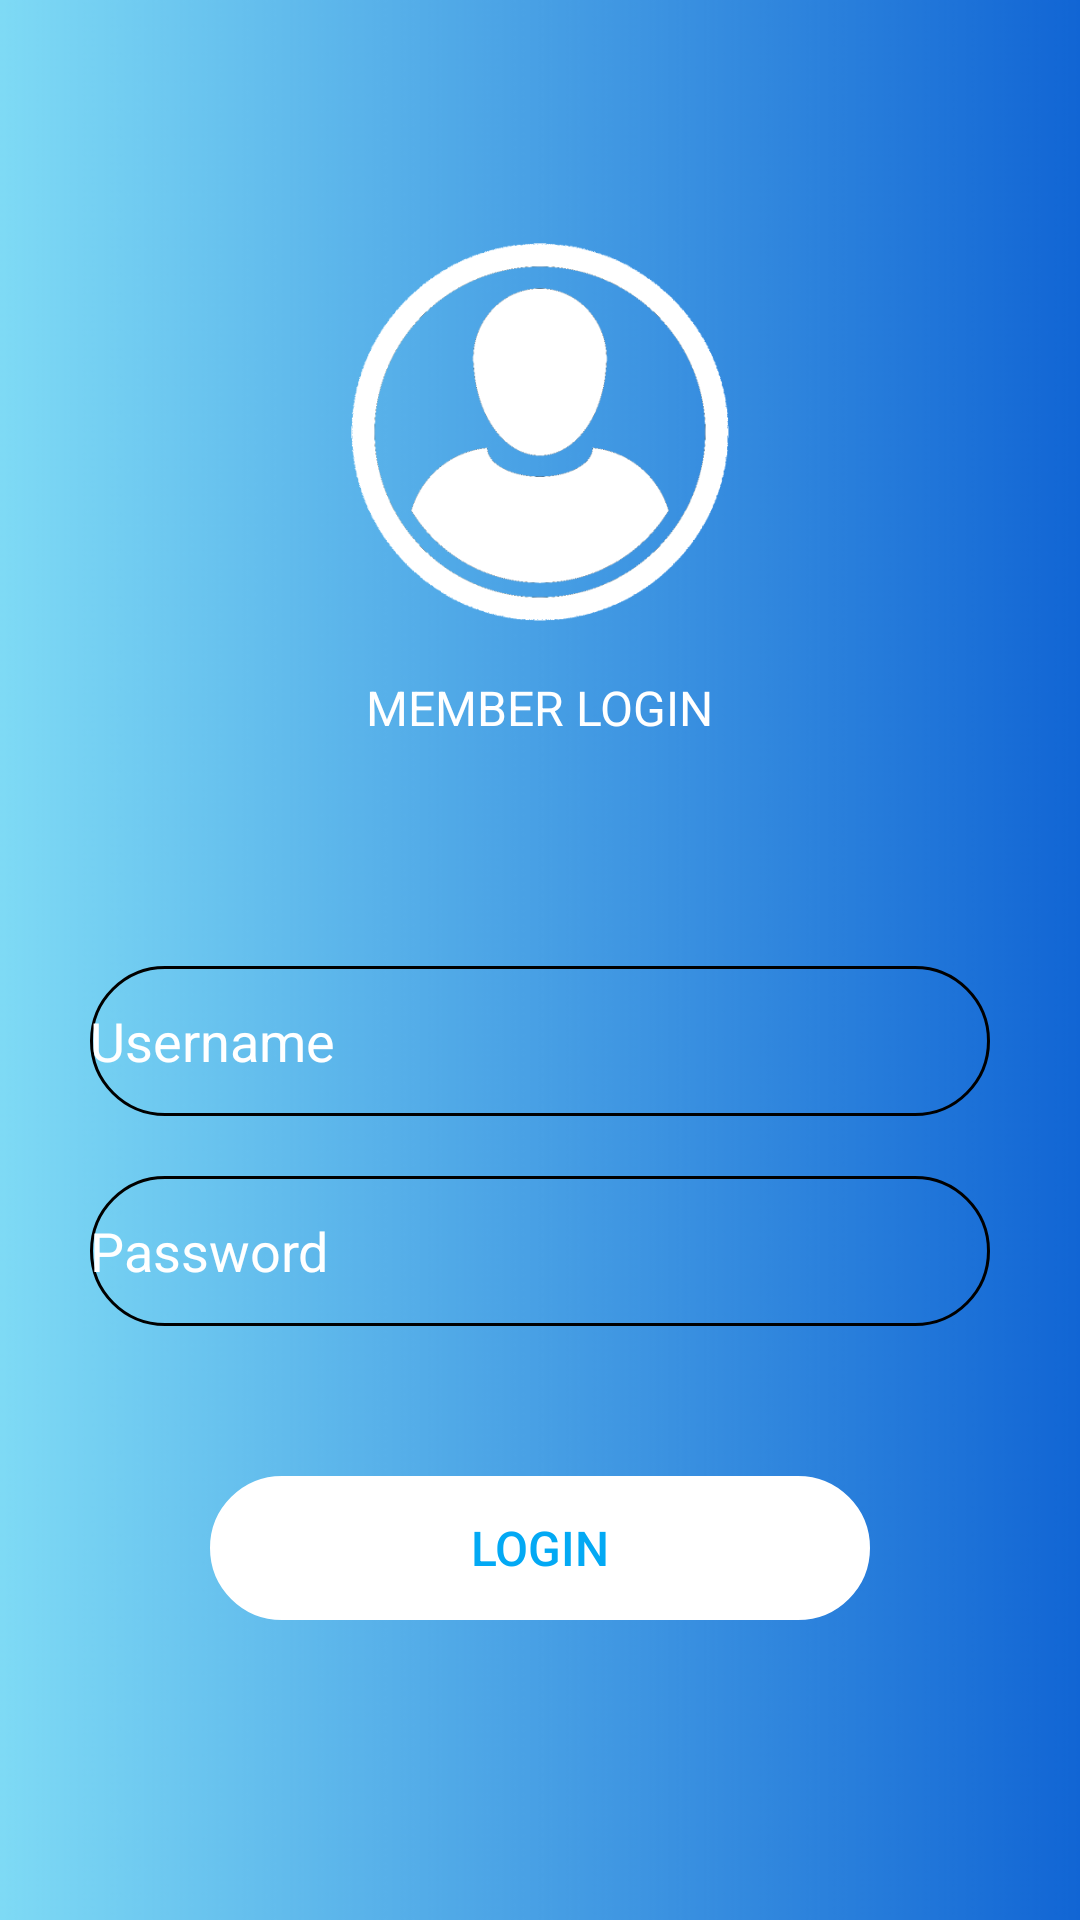

This screen was rendered from an Android layout file. Write that file and the resources it references.
<!-- AndroidManifest.xml: application theme AppTheme -->
<!-- res/layout/activity_login.xml -->
<?xml version="1.0" encoding="utf-8"?>
<RelativeLayout xmlns:android="http://schemas.android.com/apk/res/android"
    xmlns:app="http://schemas.android.com/apk/res-auto"
    xmlns:tools="http://schemas.android.com/tools"
    android:layout_width="match_parent"
    android:layout_height="match_parent"
    tools:context=".LoginActivity">
<ImageView
    android:layout_width="match_parent"
    android:layout_height="match_parent"
    android:src="@drawable/bg_login"
    android:scaleType="centerCrop"/>

    <LinearLayout
      android:layout_width="match_parent"
      android:layout_height="match_parent"
      android:orientation="vertical">
      <LinearLayout
          android:layout_width="match_parent"
          android:layout_height="322dp"
          android:gravity="center"
          android:orientation="vertical">

          <ImageView
              android:layout_width="150dp"
              android:layout_height="150dp"
              android:scaleType="centerCrop"
              android:src="@drawable/u_ic" />
          <TextView
              android:layout_width="wrap_content"
              android:layout_height="wrap_content"
              android:text="MEMBER LOGIN"
              android:textSize="16dp"
              android:textColor="#ffff"
              />
      </LinearLayout>

        <LinearLayout
            android:layout_width="match_parent"
            android:layout_height="match_parent"
            android:orientation="vertical">

            <EditText
                android:id="@+id/user_id"
                android:layout_width="match_parent"
                android:layout_height="50dp"
                android:layout_gravity="center"
                android:layout_marginLeft="30dp"
                android:layout_marginRight="30dp"
                android:background="@drawable/icon_button_circle"
                android:drawableLeft="@drawable/ic_account"
                android:drawablePadding="16dp"
                android:ems="10"
                android:hint="Username"
                android:inputType="textPersonName"
                android:textColorHint="#ffff"/>
            <EditText
                android:id="@+id/password"
                android:layout_marginTop="20dp"
                android:background="@drawable/icon_button_circle"
                android:layout_gravity="center"
                android:layout_marginLeft="30dp"
                android:layout_marginRight="30dp"
                android:layout_width="match_parent"
                android:layout_height="50dp"
                android:ems="10"
                android:inputType="textPersonName"
                android:hint="Password"
                android:drawableLeft="@drawable/ic_lock"
                android:drawablePadding="16dp"
                android:textColorHint="#ffff"/>
            <Button
                android:layout_marginTop="50dp"
                android:layout_marginLeft="70dp"
                android:layout_marginRight="70dp"
                android:background="@drawable/icon_button_circle"
                android:layout_width="match_parent"
                android:layout_height="wrap_content"
                android:layout_gravity="center"
                android:backgroundTint="#ffff"
                android:text="Login"
                android:textSize="16dp"
                android:textColor="#03A9F4"/>
        </LinearLayout>
  </LinearLayout>

</RelativeLayout>
<!-- resources referenced by this layout -->
<resources>
  <!-- drawable bg_login: png bitmap (drawable, 45498 bytes) -->
  <!-- drawable icon_button_circle (drawable) -->
  <?xml version="1.0" encoding="utf-8"?>
      <shape xmlns:android="http://schemas.android.com/apk/res/android"
          android:shape="rectangle">
      <stroke android:color="@color/colorPrimary"
          android:width="1dp"/>
          <corners android:radius="100dp" />
        />
  
  
      </shape>
  <!-- drawable u_ic: png bitmap (drawable, 24061 bytes) -->
  <style name="AppTheme" parent="Theme.AppCompat.DayNight.NoActionBar">
          
          <item name="colorPrimary">@color/colorPrimary</item>
          <item name="colorPrimaryDark">@android:color/transparent</item>
          <item name="colorAccent">@color/colorAccent</item>
  
  
      </style>
  <color name="colorPrimary">#000000</color>
  <color name="colorAccent">#000000</color>
</resources>
